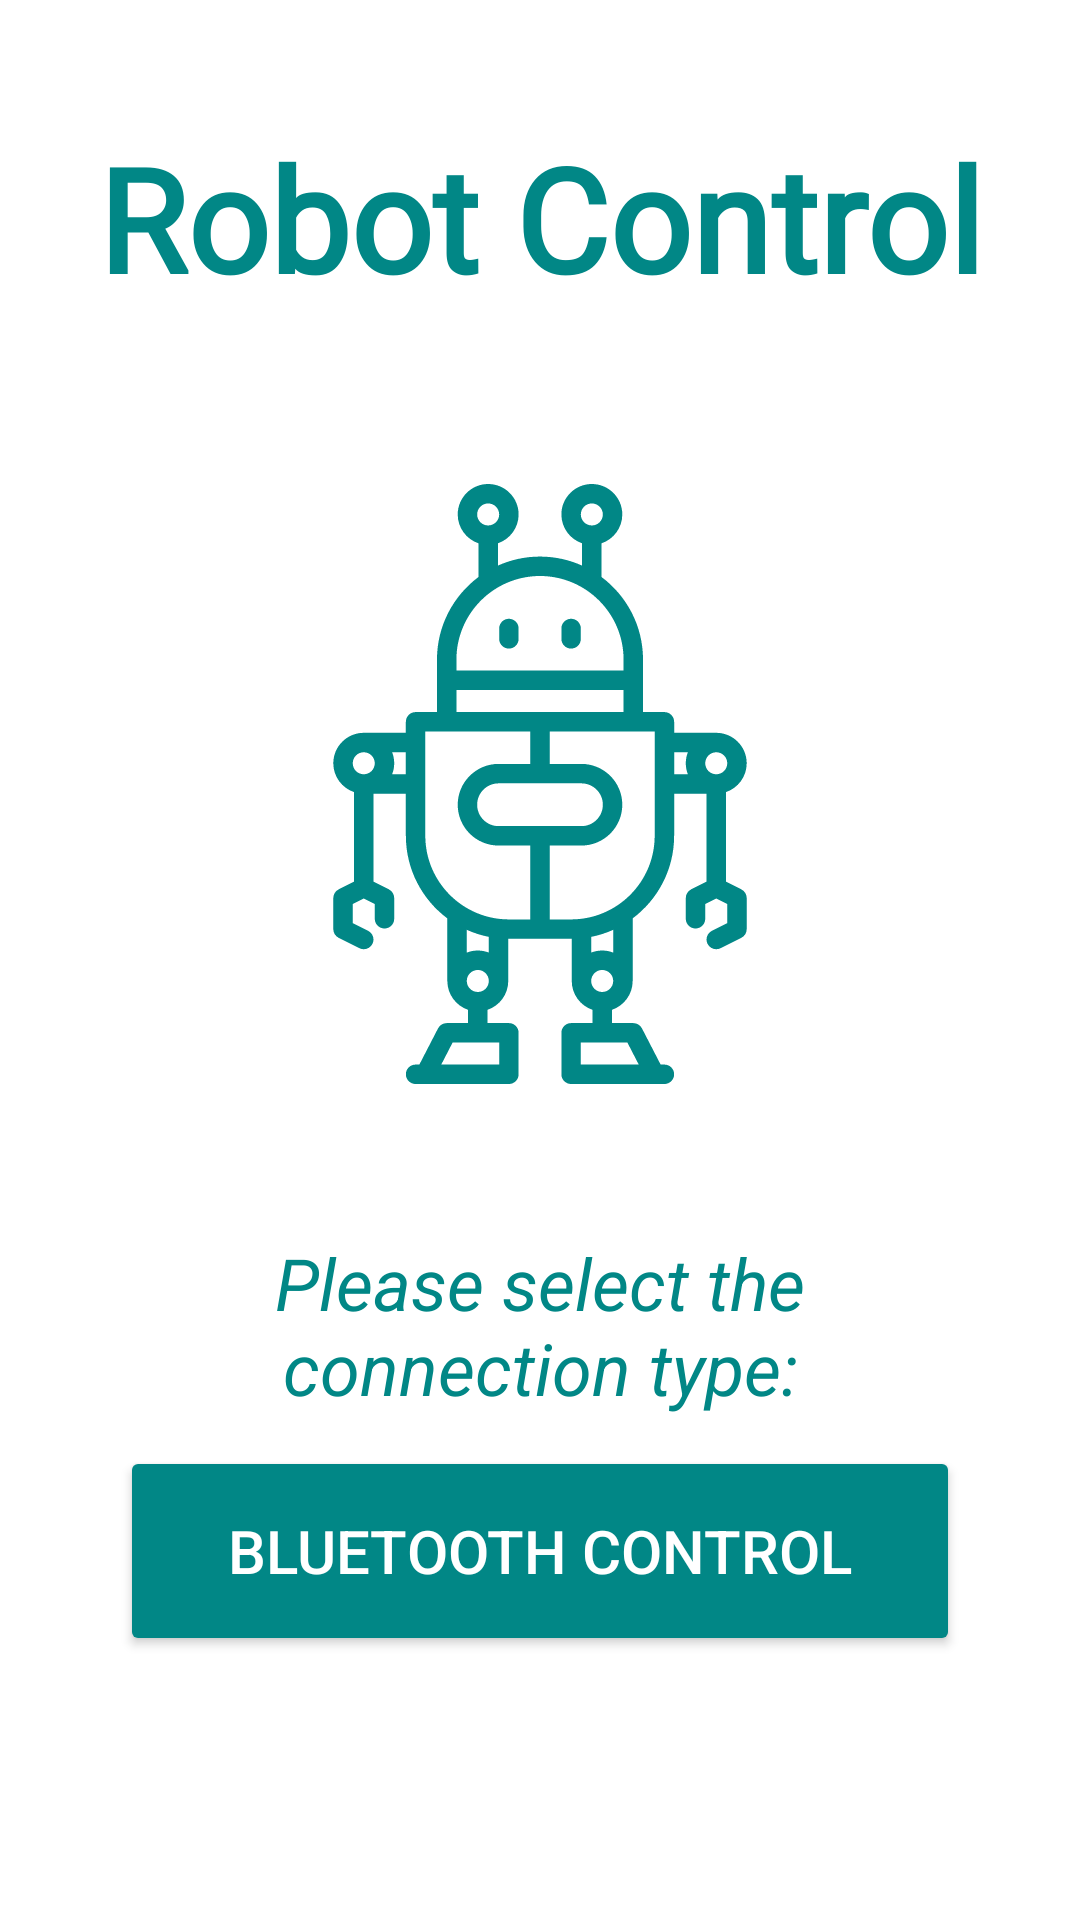

Layout XML and referenced resources for this Android screen:
<!-- AndroidManifest.xml: application theme Theme.MyApplication -->
<!-- res/layout/activity_menu.xml -->
<?xml version="1.0" encoding="utf-8"?>
<androidx.constraintlayout.widget.ConstraintLayout xmlns:android="http://schemas.android.com/apk/res/android"
    xmlns:app="http://schemas.android.com/apk/res-auto"
    xmlns:tools="http://schemas.android.com/tools"
    android:layout_width="match_parent"
    android:layout_height="match_parent"
    tools:context=".activity.MenuActivity">

    <Button
        android:id="@+id/butInternet"
        android:layout_width="0dp"
        android:layout_height="70dp"
        android:layout_marginStart="40dp"
        android:layout_marginTop="5dp"
        android:layout_marginEnd="40dp"
        android:backgroundTint="@color/teal_700"
        android:enabled="true"
        android:text="@string/but_internet"
        android:textColor="@color/white"
        android:textSize="20sp"
        android:visibility="invisible"
        app:cornerRadius="15dp"
        app:icon="@drawable/ic_baseline_wifi_24"
        app:iconTint="@color/white"
        app:layout_constraintEnd_toEndOf="parent"
        app:layout_constraintStart_toStartOf="parent"
        app:layout_constraintTop_toBottomOf="@+id/butBT" />

    <Button
        android:id="@+id/butBT"
        android:layout_width="0dp"
        android:layout_height="70dp"
        android:layout_marginStart="40dp"
        android:layout_marginTop="10dp"
        android:layout_marginEnd="40dp"
        android:backgroundTint="@color/teal_700"
        android:text="@string/but_BT"
        android:textColor="@color/white"
        android:textSize="20sp"
        app:cornerRadius="15dp"
        app:icon="@drawable/ic_baseline_bluetooth_24"
        app:iconTint="@color/white"
        app:layout_constraintEnd_toEndOf="parent"
        app:layout_constraintStart_toStartOf="parent"
        app:layout_constraintTop_toBottomOf="@+id/selectType" />

    <ImageView
        android:id="@+id/imageView"
        android:layout_width="200dp"
        android:layout_height="220dp"
        android:layout_marginTop="20dp"
        app:layout_constraintBottom_toBottomOf="parent"
        app:layout_constraintEnd_toEndOf="parent"
        app:layout_constraintStart_toStartOf="parent"
        app:layout_constraintTop_toBottomOf="@+id/appName"
        app:layout_constraintVertical_bias="0.09"
        app:srcCompat="@drawable/ic_svg_editor_image"
        android:contentDescription="@string/robot_icon" />

    <TextView
        android:id="@+id/appName"
        android:layout_width="wrap_content"
        android:layout_height="wrap_content"
        android:fontFamily="@font/ubuntu_light"
        android:text="@string/app_Name"
        android:textColor="@color/teal_700"
        android:textSize="48sp"
        android:textStyle="bold"
        app:layout_constraintBottom_toBottomOf="parent"
        app:layout_constraintEnd_toEndOf="parent"
        app:layout_constraintStart_toStartOf="parent"
        app:layout_constraintTop_toTopOf="parent"
        app:layout_constraintVertical_bias="0.07" />

    <TextView
        android:id="@+id/selectType"
        android:layout_width="0dp"
        android:layout_height="wrap_content"
        android:layout_marginStart="40dp"
        android:layout_marginTop="40dp"
        android:layout_marginEnd="40dp"
        android:text="@string/select_type"
        android:textAlignment="center"
        android:textAllCaps="false"
        android:textColor="@color/teal_700"
        android:textSize="24sp"
        android:textStyle="italic"
        app:layout_constraintEnd_toEndOf="parent"
        app:layout_constraintStart_toStartOf="parent"
        app:layout_constraintTop_toBottomOf="@+id/imageView" />
</androidx.constraintlayout.widget.ConstraintLayout>
<!-- resources referenced by this layout -->
<resources>
  <color name="teal_700">#FF018786</color>
  <color name="white">#FFFFFFFF</color>
  <!-- drawable ic_svg_editor_image: vector/xml drawable (drawable, 4722 chars, omitted) -->
  <string name="app_Name">Robot Control</string>
  <string name="but_BT">bluetooth control</string>
  <string name="but_internet">internet  control</string>
  <string name="robot_icon">robot icon</string>
  <string name="select_type">Please select the connection type:</string>
  <style name="Theme.MyApplication" parent="Theme.MaterialComponents.DayNight.DarkActionBar">
          
          <item name="colorPrimary">@color/teal_700</item>
          <item name="colorPrimaryVariant">@color/purple_700</item>
          <item name="colorOnPrimary">@color/white</item>
          
          <item name="colorSecondary">@color/teal_200</item>
          <item name="colorSecondaryVariant">@color/teal_700</item>
          <item name="colorOnSecondary">@color/black</item>
          
          <item name="android:statusBarColor" tools:targetApi="l">?attr/colorPrimaryVariant</item>
          
          <item name="android:windowFullscreen">true</item>
      </style>
  <color name="purple_700">#FF3700B3</color>
  <color name="teal_200">#FF03DAC5</color>
  <color name="black">#FF000000</color>
</resources>
